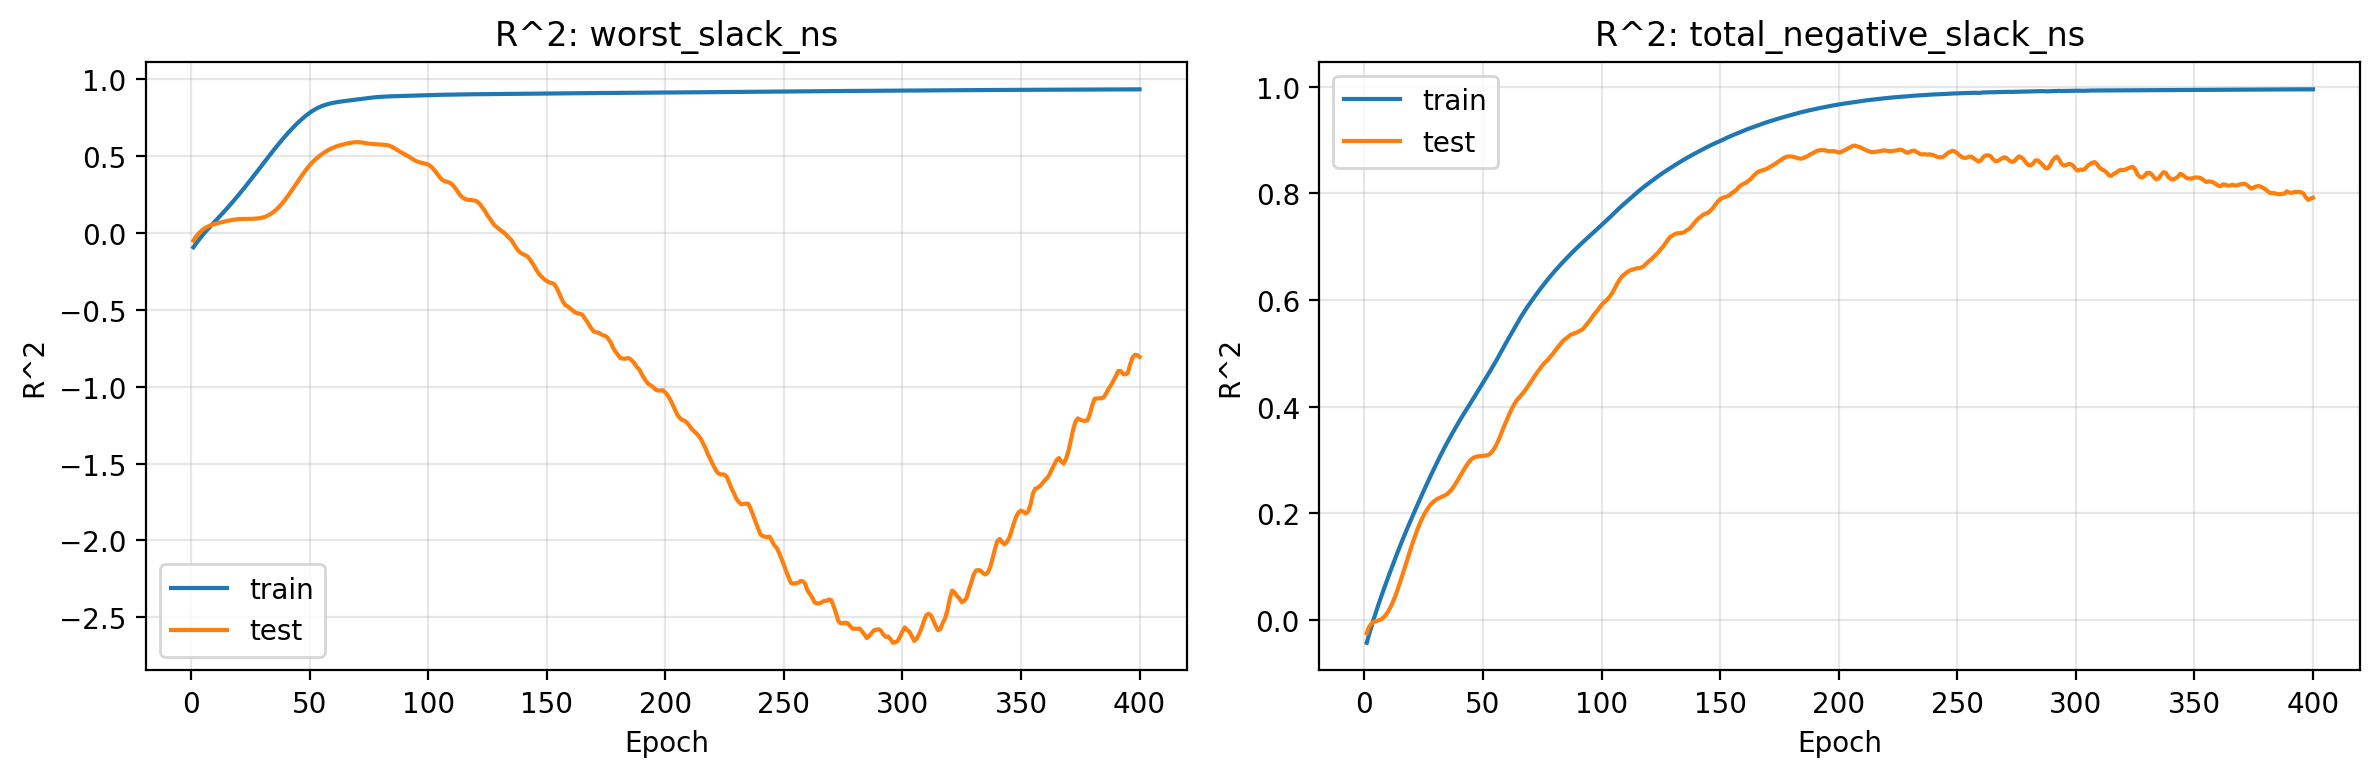

The table this chart was drawn from, first rows:
epoch, train_r2_worst_slack_ns, test_r2_worst_slack_ns, train_r2_total_negative_slack_ns, test_r2_total_negative_slack_ns
1, -0.09528, -0.05158, -0.04263, -0.02465
2, -0.07338, -0.02847, -0.02667, -0.0131
3, -0.05267, -0.009174, -0.0116, -0.006654
4, -0.03296, 0.006631, 0.002735, -0.003433
5, -0.01416, 0.01954, 0.01652, -0.002028
6, 0.003814, 0.03002, 0.0298, -0.0007449
7, 0.02112, 0.03866, 0.04274, 0.001325
8, 0.03797, 0.0457, 0.05538, 0.004578
9, 0.05451, 0.05134, 0.06773, 0.009367
10, 0.07087, 0.056, 0.07985, 0.01587
11, 0.0872, 0.06031, 0.09183, 0.02395
12, 0.1036, 0.06434, 0.1037, 0.03358
13, 0.1202, 0.06808, 0.1154, 0.04459
14, 0.1371, 0.07175, 0.1269, 0.05678
15, 0.1542, 0.07535, 0.1382, 0.06991
16, 0.1716, 0.07865, 0.1493, 0.08368
17, 0.1892, 0.0816, 0.1601, 0.09784
18, 0.2071, 0.08422, 0.1707, 0.1121
19, 0.2252, 0.08615, 0.1812, 0.1262
20, 0.2437, 0.08771, 0.1916, 0.1399
21, 0.2625, 0.08876, 0.2018, 0.153
22, 0.2816, 0.08912, 0.212, 0.1653
23, 0.3008, 0.08892, 0.2221, 0.1767
24, 0.3202, 0.08913, 0.232, 0.187
25, 0.3399, 0.08949, 0.2419, 0.1962
26, 0.3596, 0.09011, 0.2517, 0.2042
27, 0.3796, 0.09099, 0.2613, 0.211
28, 0.3996, 0.09225, 0.2709, 0.2168
29, 0.4196, 0.09435, 0.2803, 0.2213
30, 0.4397, 0.09753, 0.2895, 0.2247
31, 0.4598, 0.1019, 0.2986, 0.2275
32, 0.4798, 0.1081, 0.3075, 0.2297
33, 0.4997, 0.1161, 0.3162, 0.2316
34, 0.5194, 0.1255, 0.3248, 0.2337
35, 0.5389, 0.1368, 0.3332, 0.2366
36, 0.5582, 0.1502, 0.3414, 0.2408
37, 0.5771, 0.1653, 0.3493, 0.2459
38, 0.5956, 0.1821, 0.3571, 0.2524
39, 0.6138, 0.2003, 0.3649, 0.2594
40, 0.6316, 0.2202, 0.3725, 0.2669
41, 0.6488, 0.2411, 0.38, 0.2745
42, 0.6656, 0.2633, 0.3871, 0.2822
43, 0.6819, 0.2857, 0.3941, 0.2893
44, 0.6977, 0.3088, 0.4012, 0.2956
45, 0.7129, 0.3317, 0.4084, 0.3007
46, 0.7275, 0.354, 0.4156, 0.304
47, 0.7413, 0.3763, 0.4228, 0.3061
48, 0.7544, 0.398, 0.4299, 0.3069
49, 0.7666, 0.4184, 0.437, 0.3074
50, 0.778, 0.4372, 0.4442, 0.3076
51, 0.7885, 0.4545, 0.4515, 0.3083
52, 0.7981, 0.4699, 0.4589, 0.309
53, 0.8067, 0.4835, 0.4663, 0.3114
54, 0.8144, 0.4962, 0.4739, 0.3163
55, 0.8211, 0.508, 0.4816, 0.3232
56, 0.827, 0.5189, 0.4893, 0.3315
57, 0.8321, 0.5288, 0.4973, 0.3419
58, 0.8365, 0.5377, 0.5054, 0.3532
59, 0.8403, 0.5456, 0.5137, 0.3641
60, 0.8435, 0.5524, 0.5218, 0.3745
... 340 more rows
